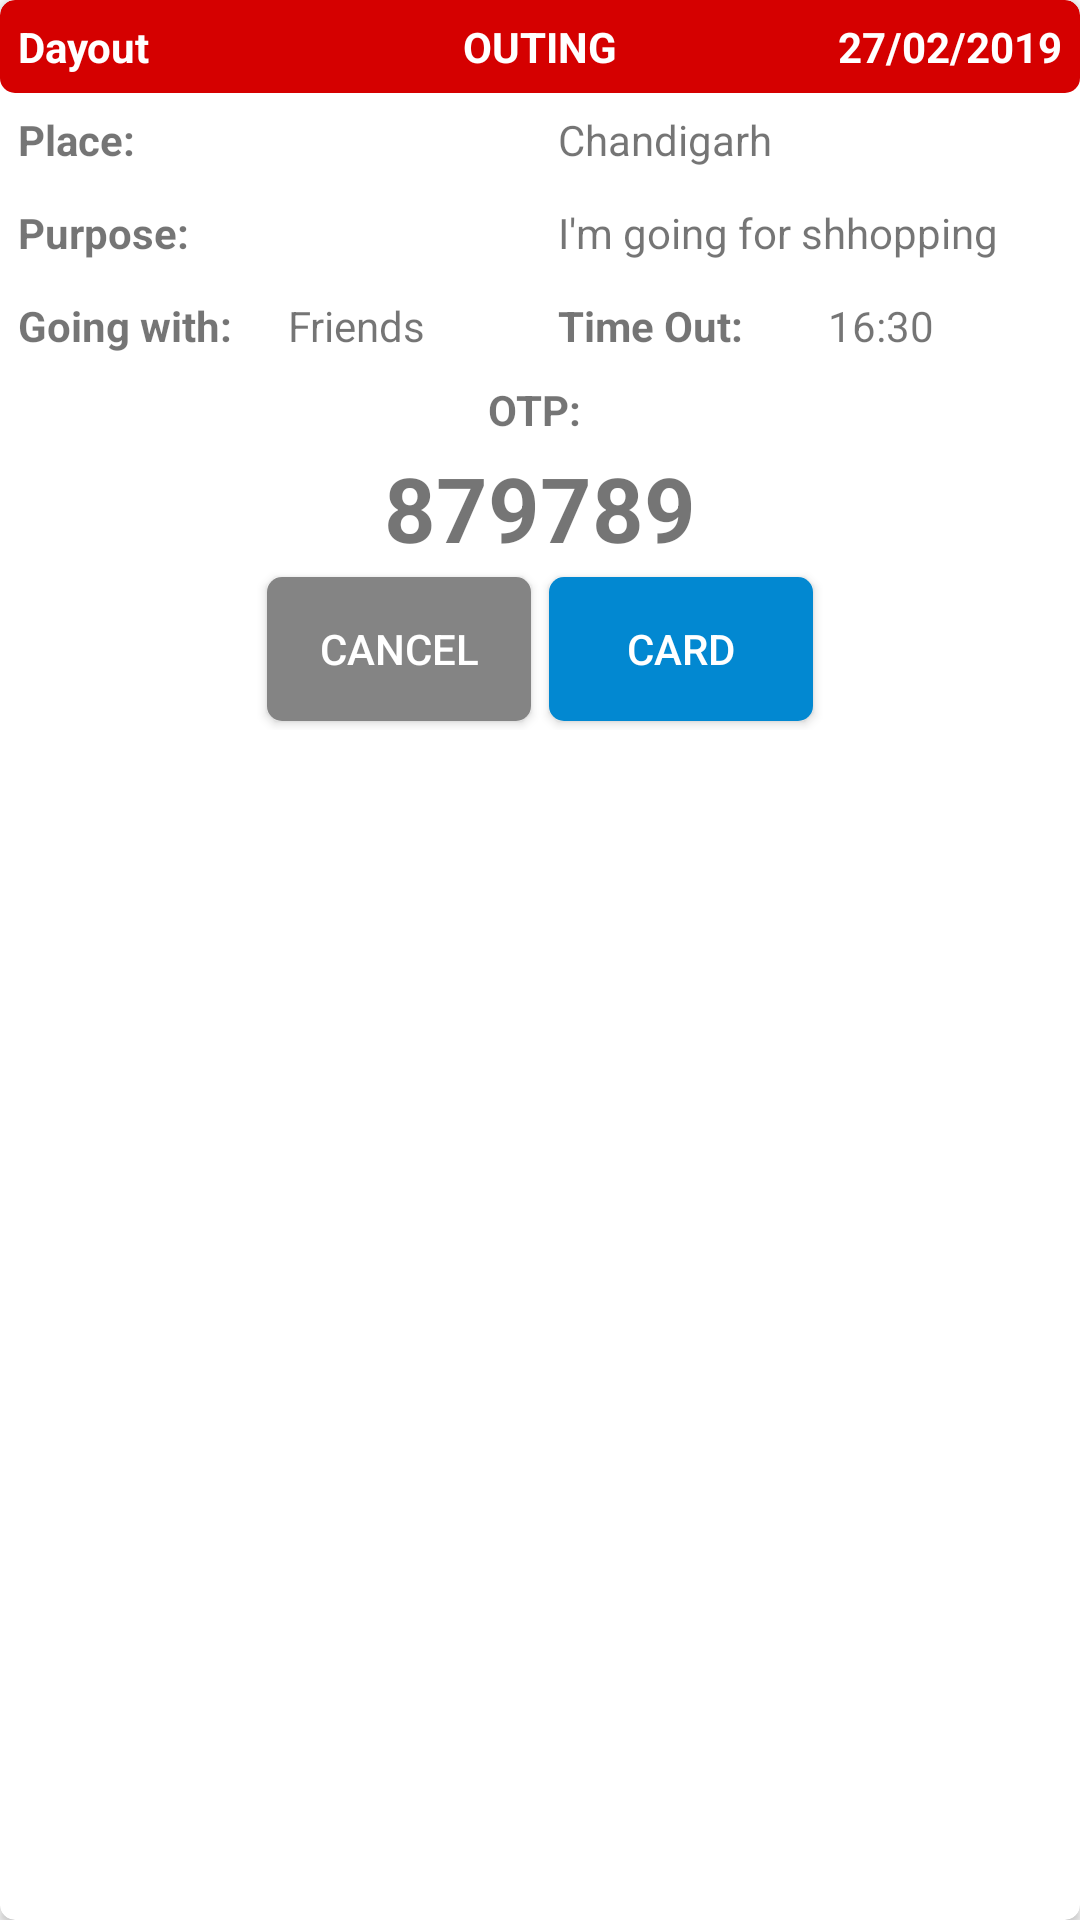

This screen was rendered from an Android layout file. Write that file and the resources it references.
<!-- AndroidManifest.xml: application theme AppTheme -->
<!-- res/layout/card_mini.xml -->
<?xml version="1.0" encoding="utf-8"?>
<android.support.v7.widget.CardView xmlns:android="http://schemas.android.com/apk/res/android"
    xmlns:app="http://schemas.android.com/apk/res-auto"
    android:layout_width="match_parent"
    android:layout_height="wrap_content"
    android:layout_margin="6dp"
    app:cardCornerRadius="5dp">

    <LinearLayout
        android:layout_width="match_parent"
        android:layout_height="wrap_content"
        android:orientation="vertical">
        <LinearLayout
            android:id="@+id/card_active_head"
            android:layout_width="match_parent"
            android:layout_height="wrap_content"
            android:background="@drawable/shape_status_3"
            android:orientation="horizontal"
            android:padding="3dp">
            <TextView
                android:id="@+id/card_active_type"
                android:layout_width="match_parent"
                android:layout_height="wrap_content"
                android:layout_weight="1"
                android:gravity="start"
                android:padding="3dp"
                android:text="Dayout"
                android:textColor="#fff"
                android:textStyle="bold" />
            <TextView
                android:id="@+id/card_active_status"
                android:layout_width="match_parent"
                android:layout_height="wrap_content"
                android:layout_weight="1"
                android:gravity="center"
                android:padding="3dp"
                android:text="OUTING"
                android:textColor="#fff"
                android:textStyle="bold" />

            <TextView
                android:id="@+id/card_active_date"
                android:layout_width="match_parent"
                android:layout_height="wrap_content"
                android:layout_weight="1"
                android:gravity="end"
                android:padding="3dp"
                android:text="27/02/2019"
                android:textColor="#fff"
                android:textStyle="bold" />
        </LinearLayout>

        <LinearLayout
            android:layout_width="match_parent"
            android:layout_height="wrap_content"
            android:columnCount="4"
            android:orientation="vertical"
            android:rowCount="3">

            <LinearLayout
                android:layout_width="match_parent"
                android:layout_height="wrap_content"
                android:orientation="horizontal">

                <TextView
                    android:layout_width="match_parent"
                    android:layout_height="wrap_content"
                    android:layout_row="0"
                    android:layout_column="0"
                    android:layout_margin="3dp"
                    android:layout_weight="1"
                    android:padding="3dp"
                    android:text="Place: "
                    android:textStyle="bold" />

                <TextView
                    android:id="@+id/card_active_place"
                    android:layout_width="match_parent"
                    android:layout_height="wrap_content"
                    android:layout_row="0"
                    android:layout_column="1"
                    android:layout_margin="3dp"
                    android:layout_weight="1"
                    android:padding="3dp"
                    android:text="Chandigarh" />
            </LinearLayout>

            <LinearLayout
                android:layout_width="match_parent"
                android:layout_height="wrap_content"
                android:orientation="horizontal">

                <TextView
                    android:layout_width="match_parent"
                    android:layout_height="wrap_content"
                    android:layout_row="0"
                    android:layout_column="0"
                    android:layout_margin="3dp"
                    android:layout_weight="1"
                    android:padding="3dp"
                    android:text="Purpose: "
                    android:textStyle="bold" />

                <TextView
                    android:id="@+id/card_active_purpose"
                    android:layout_width="match_parent"
                    android:layout_height="wrap_content"
                    android:layout_row="0"
                    android:layout_column="1"
                    android:layout_margin="3dp"
                    android:layout_weight="1"
                    android:padding="3dp"
                    android:text="I'm going for shhopping" />
            </LinearLayout>

            <LinearLayout
                android:layout_width="match_parent"
                android:layout_height="wrap_content"
                android:orientation="horizontal">

                <LinearLayout
                    android:layout_width="match_parent"
                    android:layout_height="wrap_content"
                    android:layout_weight="1"
                    android:orientation="horizontal">

                    <TextView
                        android:layout_width="match_parent"
                        android:layout_height="wrap_content"
                        android:layout_row="0"
                        android:layout_column="0"
                        android:layout_margin="3dp"
                        android:layout_weight="1"
                        android:padding="3dp"
                        android:text="Going with: "
                        android:textStyle="bold" />

                    <TextView
                        android:id="@+id/card_active_with"
                        android:layout_width="match_parent"
                        android:layout_height="wrap_content"
                        android:layout_row="0"
                        android:layout_column="1"
                        android:layout_margin="3dp"
                        android:layout_weight="1"
                        android:padding="3dp"
                        android:text="Friends" />

                </LinearLayout>

                <LinearLayout
                    android:layout_width="match_parent"
                    android:layout_height="wrap_content"
                    android:layout_weight="1"
                    android:orientation="horizontal">

                    <TextView
                        android:layout_width="match_parent"
                        android:layout_height="wrap_content"
                        android:layout_row="0"
                        android:layout_column="0"
                        android:layout_margin="3dp"
                        android:layout_weight="1"
                        android:padding="3dp"
                        android:text="Time Out: "
                        android:textStyle="bold" />

                    <TextView
                        android:id="@+id/card_active_timeout"
                        android:layout_width="match_parent"
                        android:layout_height="wrap_content"
                        android:layout_row="0"
                        android:layout_column="1"
                        android:layout_margin="3dp"
                        android:layout_weight="1"
                        android:padding="3dp"
                        android:text="16:30" />

                </LinearLayout>

            </LinearLayout>

            <LinearLayout
                android:layout_width="match_parent"
                android:layout_height="wrap_content"
                android:layout_weight="1"
                android:gravity="center"
                android:orientation="vertical">

                <TextView
                    android:layout_width="wrap_content"
                    android:layout_height="wrap_content"
                    android:layout_row="0"
                    android:layout_column="0"
                    android:layout_weight="1"
                    android:padding="3dp"
                    android:text="OTP: "
                    android:textStyle="bold" />

                <TextView
                    android:id="@+id/card_active_otp"
                    android:layout_width="wrap_content"
                    android:layout_height="wrap_content"
                    android:layout_row="0"
                    android:layout_column="1"
                    android:layout_weight="1"
                    android:text="879789"
                    android:textSize="30sp"
                    android:textStyle="bold" />

            </LinearLayout>
        </LinearLayout>


        <LinearLayout
            android:layout_width="match_parent"
            android:layout_height="wrap_content"
            android:gravity="center"
            android:orientation="horizontal">

            <Button
                android:id="@+id/card_active_cancel"
                android:layout_width="wrap_content"
                android:layout_height="wrap_content"
                android:layout_margin="3dp"
                android:background="@drawable/shape_button_disabled"
                android:text="Cancel"
                android:textColor="#fff" />

            <Button
                android:id="@+id/card_active_viewcard"
                android:layout_width="wrap_content"
                android:layout_height="wrap_content"
                android:layout_margin="3dp"
                android:background="@drawable/shape_button_primary"
                android:text="Card"
                android:textColor="#fff" />
        </LinearLayout>
    </LinearLayout>
</android.support.v7.widget.CardView>
<!-- resources referenced by this layout -->
<resources>
  <!-- drawable shape_button_disabled (drawable-v24) -->
  <?xml version="1.0" encoding="utf-8"?>
  <shape xmlns:android="http://schemas.android.com/apk/res/android">
      <solid android:color="#848484"/>
      <corners android:radius="5dp"/>
  </shape>
  <!-- drawable shape_button_primary (drawable-v24) -->
  <?xml version="1.0" encoding="utf-8"?>
  <shape xmlns:android="http://schemas.android.com/apk/res/android">
      <solid android:color="#0288d1"/>
      <corners android:radius="5dp"/>
  </shape>
  <!-- drawable shape_status_3 (drawable-v24) -->
  <?xml version="1.0" encoding="utf-8"?>
  <shape xmlns:android="http://schemas.android.com/apk/res/android">
      <solid android:color="#d50000"/>
      <corners android:radius="5dp"/>
  </shape>
  <style name="AppTheme" parent="Theme.AppCompat.Light.NoActionBar">
          
          <item name="colorPrimary">@color/colorPrimary</item>
          <item name="colorPrimaryDark">@color/colorPrimaryDark</item>
          <item name="colorAccent">@color/colorAccent</item>
          <item name="android:windowFullscreen">true</item>
      </style>
  <color name="colorPrimary">#1e88e5</color>
  <color name="colorPrimaryDark">#0288d1</color>
  <color name="colorAccent">#d81b60</color>
</resources>
